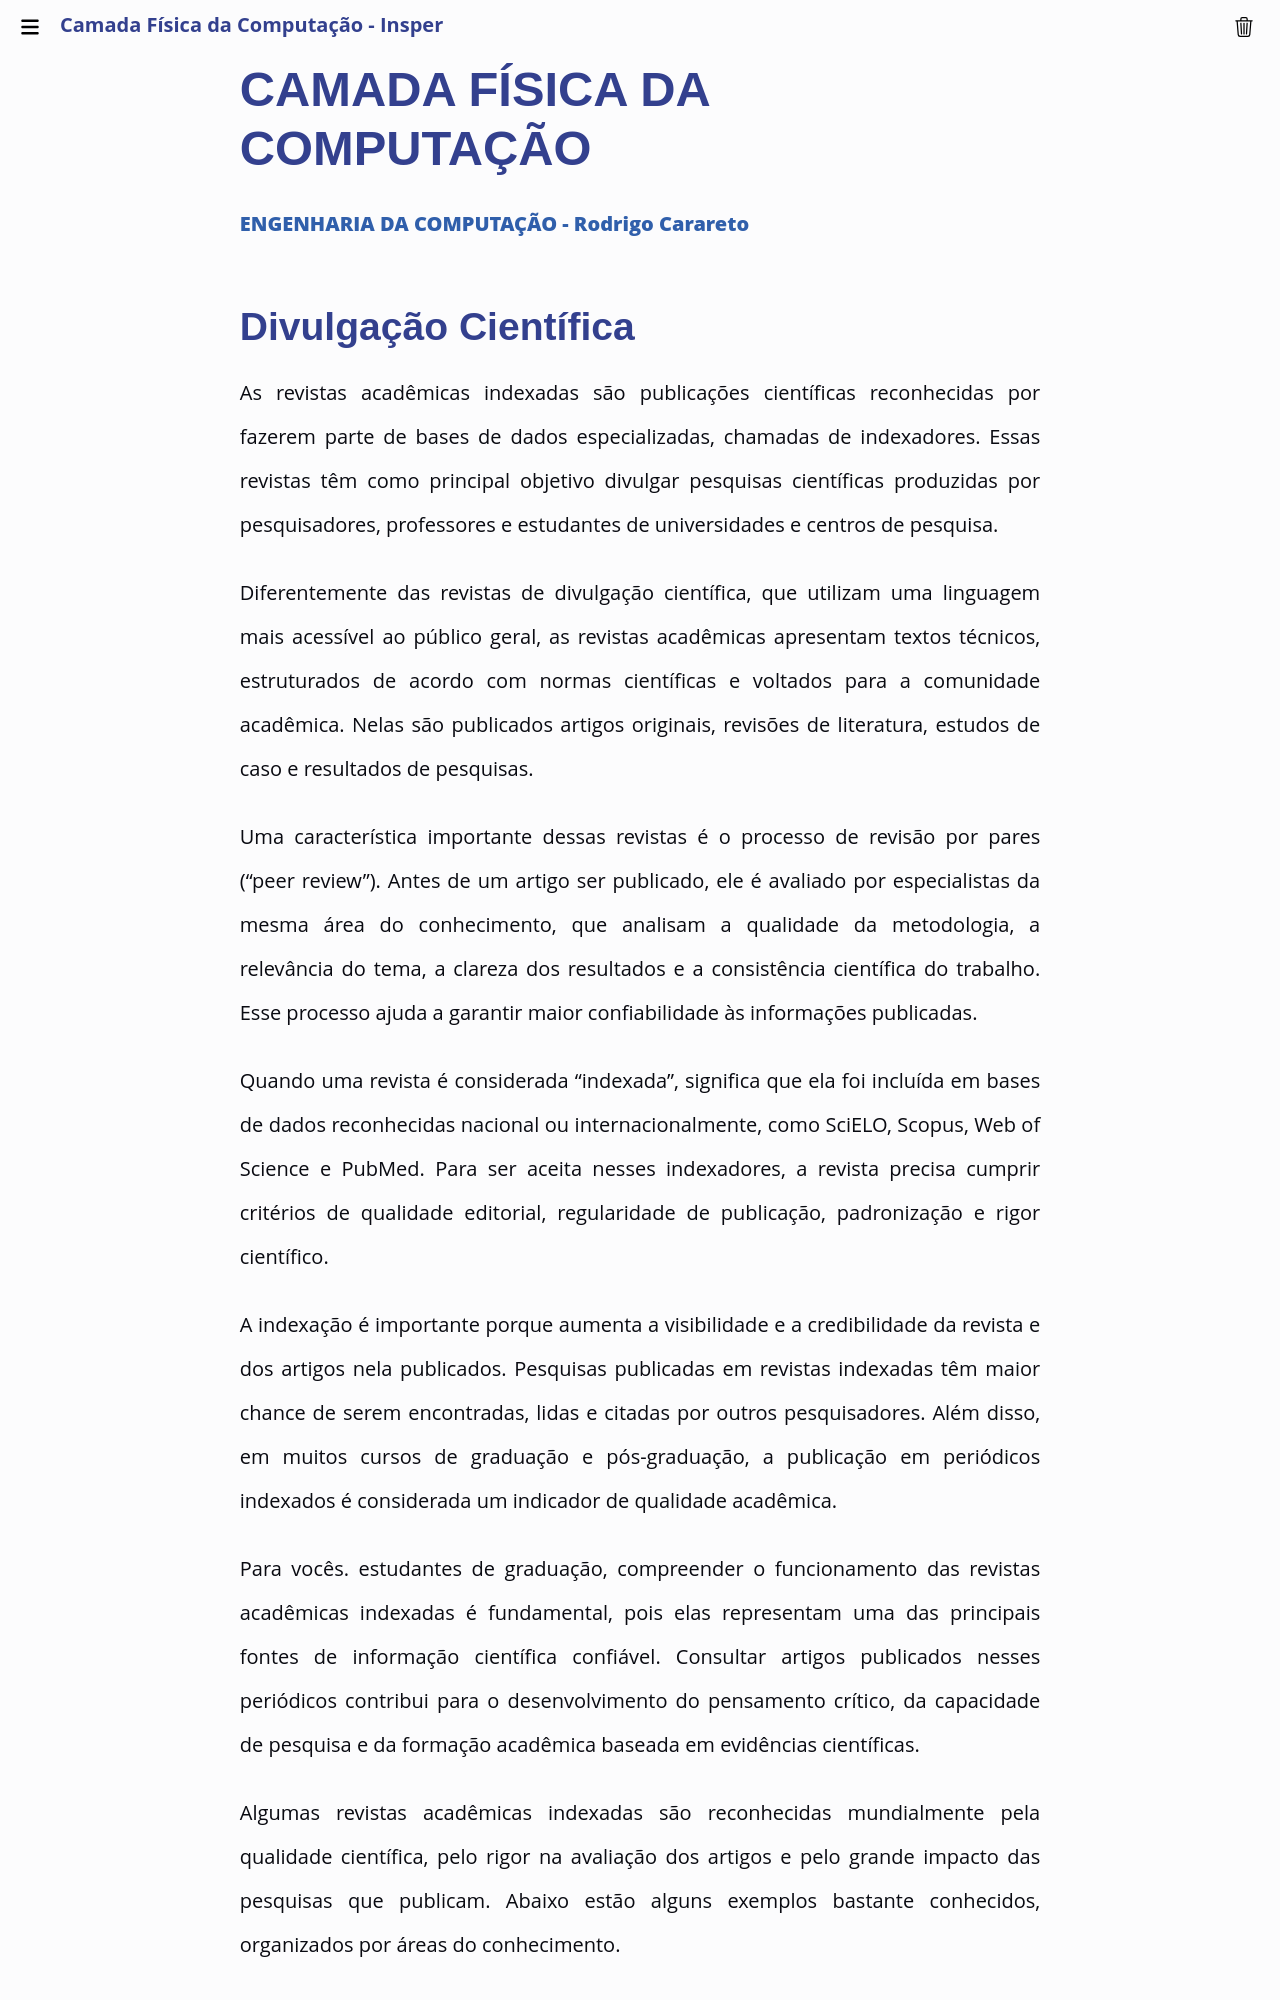

repository: Insper/camadafisica · page: classes/projeto9/intro/index.html · generator: mkdocs

# CAMADA FÍSICA DA COMPUTAÇÃO

**ENGENHARIA DA COMPUTAÇÃO - Rodrigo Carareto**

## Divulgação Científica

As revistas acadêmicas indexadas são publicações científicas reconhecidas por fazerem parte de bases de dados especializadas, chamadas de indexadores. Essas revistas têm como principal objetivo divulgar pesquisas científicas produzidas por pesquisadores, professores e estudantes de universidades e centros de pesquisa.

Diferentemente das revistas de divulgação científica, que utilizam uma linguagem mais acessível ao público geral, as revistas acadêmicas apresentam textos técnicos, estruturados de acordo com normas científicas e voltados para a comunidade acadêmica. Nelas são publicados artigos originais, revisões de literatura, estudos de caso e resultados de pesquisas.

Uma característica importante dessas revistas é o processo de revisão por pares (“peer review”). Antes de um artigo ser publicado, ele é avaliado por especialistas da mesma área do conhecimento, que analisam a qualidade da metodologia, a relevância do tema, a clareza dos resultados e a consistência científica do trabalho. Esse processo ajuda a garantir maior confiabilidade às informações publicadas.

Quando uma revista é considerada “indexada”, significa que ela foi incluída em bases de dados reconhecidas nacional ou internacionalmente, como SciELO, Scopus, Web of Science e PubMed. Para ser aceita nesses indexadores, a revista precisa cumprir critérios de qualidade editorial, regularidade de publicação, padronização e rigor científico.
